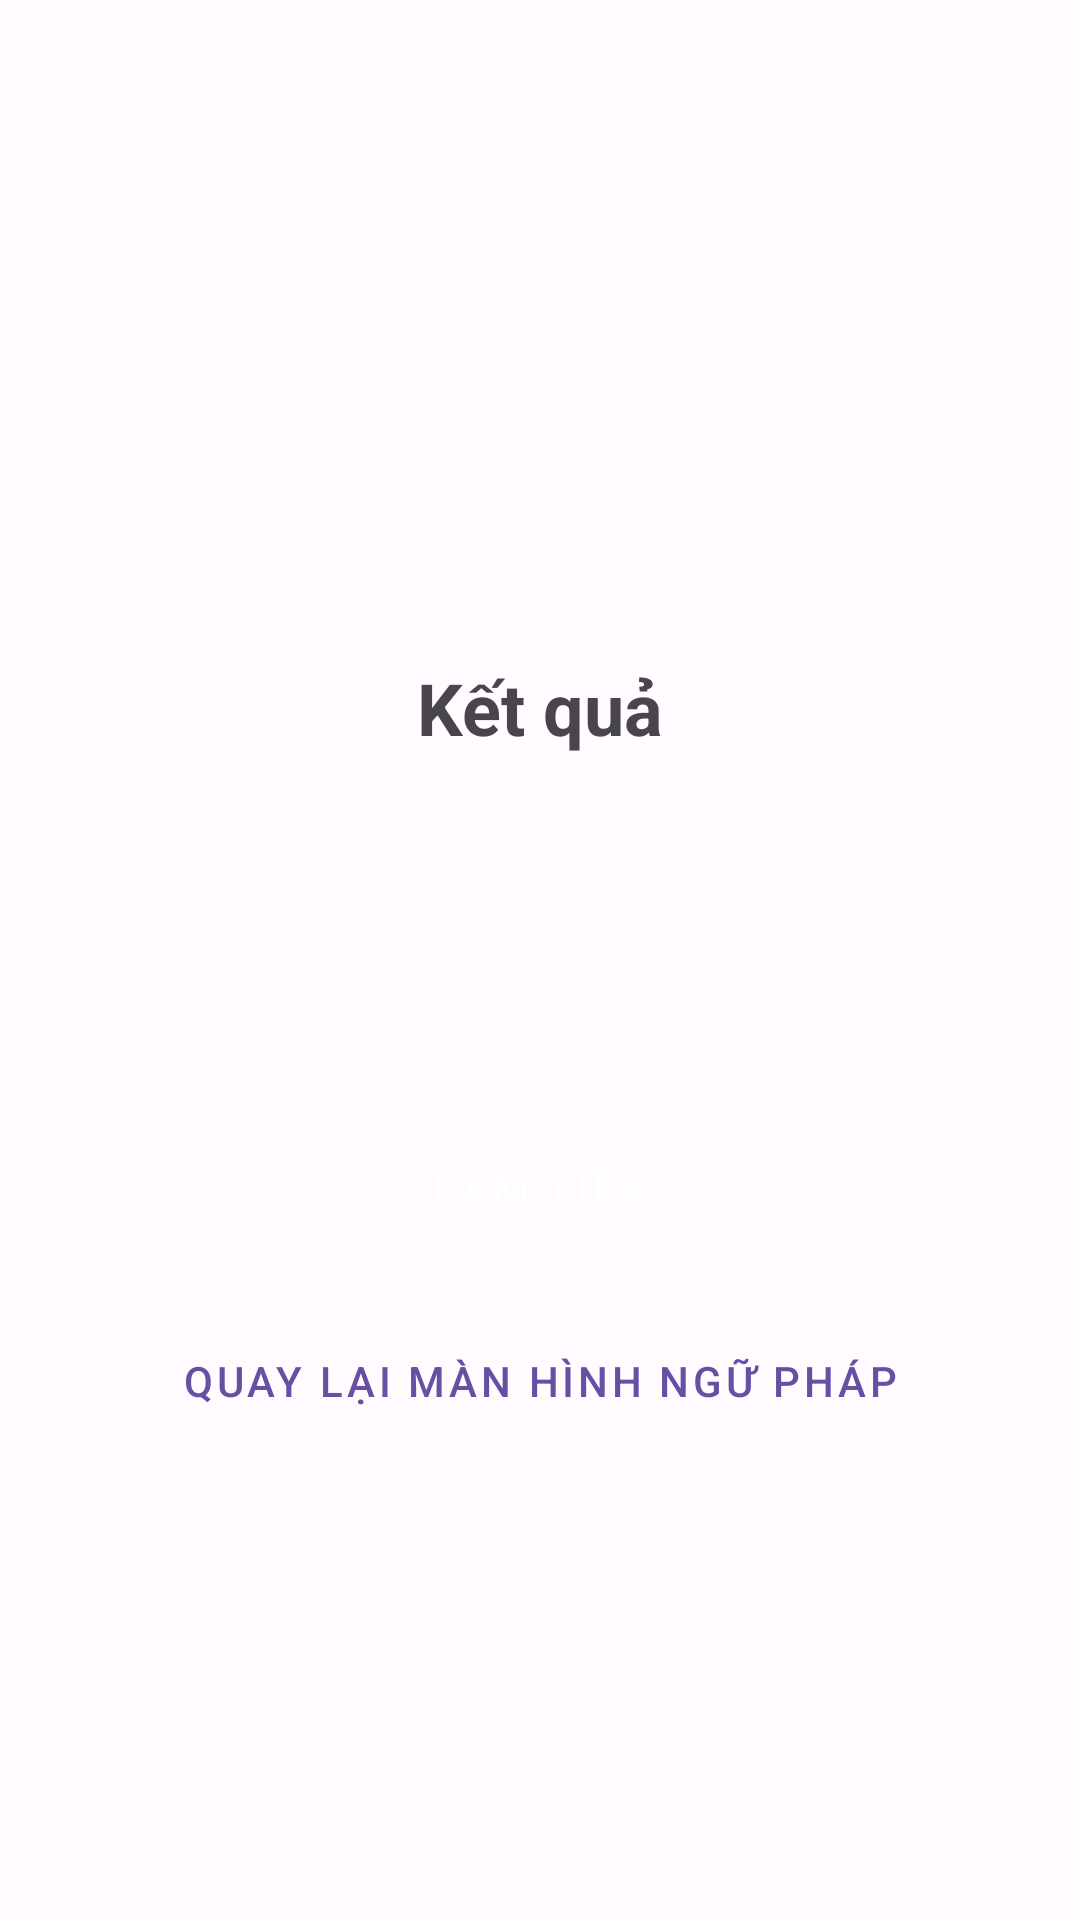

Android layout source for this screen:
<!-- AndroidManifest.xml: application theme Theme.Learning_english -->
<!-- res/layout/fragment_grammar_result.xml -->
<?xml version="1.0" encoding="utf-8"?>
<androidx.constraintlayout.widget.ConstraintLayout xmlns:android="http://schemas.android.com/apk/res/android"
    xmlns:app="http://schemas.android.com/apk/res-auto"
    xmlns:tools="http://schemas.android.com/tools"
    android:layout_width="match_parent"
    android:layout_height="match_parent"
    android:padding="16dp"
    tools:context=".fragment.GrammarResultFragment">

    <TextView
        android:id="@+id/text_result_title"
        android:layout_width="wrap_content"
        android:layout_height="wrap_content"
        android:text="Kết quả"
        android:textSize="24sp"
        android:textStyle="bold"
        app:layout_constraintEnd_toEndOf="parent"
        app:layout_constraintStart_toStartOf="parent"
        app:layout_constraintTop_toTopOf="parent"
        app:layout_constraintBottom_toTopOf="@id/text_score"
        app:layout_constraintVertical_chainStyle="packed"
        android:layout_marginTop="64dp"/>

    <TextView
        android:id="@+id/text_score"
        android:layout_width="wrap_content"
        android:layout_height="wrap_content"
        android:layout_marginTop="24dp"
        android:textSize="48sp"
        android:textStyle="bold"
        android:textColor="?attr/colorPrimary"
        app:layout_constraintEnd_toEndOf="parent"
        app:layout_constraintStart_toStartOf="parent"
        app:layout_constraintTop_toBottomOf="@+id/text_result_title"
        app:layout_constraintBottom_toTopOf="@id/button_retry"
        tools:text="4/5" />

    <Button
        android:id="@+id/button_retry"
        style="@style/Widget.MaterialComponents.Button"
        android:layout_width="wrap_content"
        android:layout_height="wrap_content"
        android:layout_marginTop="32dp"
        android:text="Làm tiếp"
        app:layout_constraintEnd_toEndOf="parent"
        app:layout_constraintStart_toStartOf="parent"
        app:layout_constraintTop_toBottomOf="@+id/text_score"
        app:layout_constraintBottom_toTopOf="@id/button_back_to_grammar"/>

    <Button
        android:id="@+id/button_back_to_grammar"
        style="@style/Widget.MaterialComponents.Button.TextButton"
        android:layout_width="wrap_content"
        android:layout_height="wrap_content"
        android:layout_marginTop="16dp"
        android:text="Quay lại màn hình Ngữ pháp"
        app:layout_constraintEnd_toEndOf="parent"
        app:layout_constraintStart_toStartOf="parent"
        app:layout_constraintTop_toBottomOf="@+id/button_retry"
        app:layout_constraintBottom_toBottomOf="parent"
        app:layout_constraintVertical_bias="0.0"/>


</androidx.constraintlayout.widget.ConstraintLayout>
<!-- resources referenced by this layout -->
<resources>
  <style name="Theme.Learning_english" parent="Theme.Material3.DayNight.NoActionBar">
          <item name="colorPrimary">@color/light_primary</item>
          <item name="colorOnPrimary">@color/light_onPrimary</item>
          <item name="colorPrimaryContainer">@color/light_primaryContainer</item>
          <item name="colorOnPrimaryContainer">@color/light_onPrimaryContainer</item>
          <item name="colorSecondary">@color/light_secondary</item>
          <item name="colorOnSecondary">@color/light_onSecondary</item>
          <item name="colorSecondaryContainer">@color/light_secondaryContainer</item>
          <item name="colorOnSecondaryContainer">@color/light_onSecondaryContainer</item>
          <item name="colorTertiary">@color/light_tertiary</item>
          <item name="colorOnTertiary">@color/light_onTertiary</item>
          <item name="colorTertiaryContainer">@color/light_tertiaryContainer</item>
          <item name="colorOnTertiaryContainer">@color/light_onTertiaryContainer</item>
          <item name="colorError">@color/light_error</item>
          <item name="colorOnError">@color/light_onError</item>
          <item name="colorErrorContainer">@color/light_errorContainer</item>
          <item name="colorOnErrorContainer">@color/light_onErrorContainer</item>
          <item name="android:colorBackground">@color/light_background</item>
          <item name="colorOnBackground">@color/light_onBackground</item>
          <item name="colorSurface">@color/light_surface</item>
          <item name="colorOnSurface">@color/light_onSurface</item>
          <item name="colorSurfaceVariant">@color/light_surfaceVariant</item>
          <item name="colorOnSurfaceVariant">@color/light_onSurfaceVariant</item>
          <item name="colorOutline">@color/light_outline</item>
      </style>
  <color name="light_primary">#6750A4</color>
  <color name="light_onPrimary">#FFFFFF</color>
  <color name="light_primaryContainer">#EADDFF</color>
  <color name="light_onPrimaryContainer">#21005D</color>
  <color name="light_secondary">#625B71</color>
  <color name="light_onSecondary">#FFFFFF</color>
  <color name="light_secondaryContainer">#E8DEF8</color>
  <color name="light_onSecondaryContainer">#1D192B</color>
  <color name="light_tertiary">#7D5260</color>
  <color name="light_onTertiary">#FFFFFF</color>
  <color name="light_tertiaryContainer">#FFD8E4</color>
  <color name="light_onTertiaryContainer">#31111D</color>
  <color name="light_error">#B3261E</color>
  <color name="light_onError">#FFFFFF</color>
  <color name="light_errorContainer">#F9DEDC</color>
  <color name="light_onErrorContainer">#410E0B</color>
  <color name="light_background">#FFFBFE</color>
  <color name="light_onBackground">#1C1B1F</color>
  <color name="light_surface">#FFFBFE</color>
  <color name="light_onSurface">#1C1B1F</color>
  <color name="light_surfaceVariant">#E7E0EC</color>
  <color name="light_onSurfaceVariant">#49454F</color>
  <color name="light_outline">#79747E</color>
</resources>
